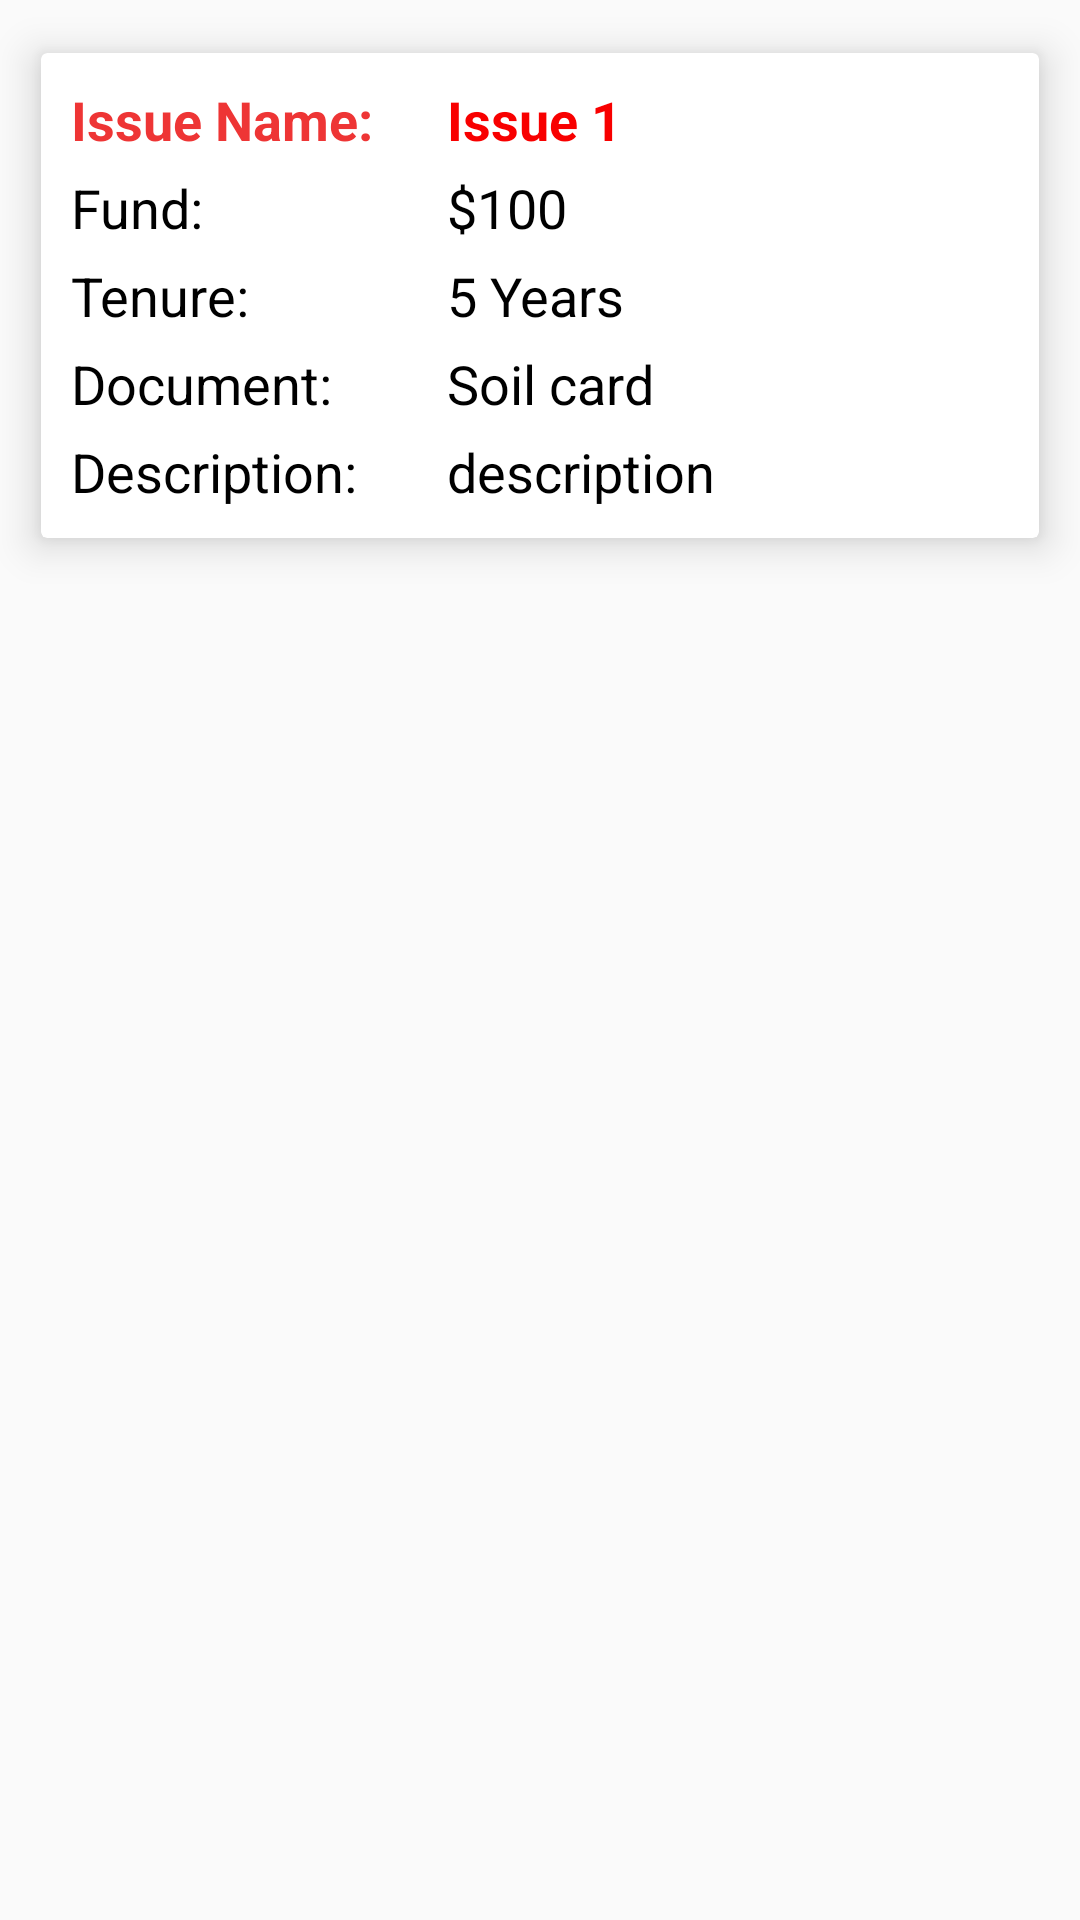

Android layout source for this screen:
<!-- AndroidManifest.xml: application theme Theme.X -->
<!-- res/layout/raise_issue_item_list.xml -->
<?xml version="1.0" encoding="utf-8"?>
<RelativeLayout xmlns:android="http://schemas.android.com/apk/res/android"
    xmlns:app="http://schemas.android.com/apk/res-auto"
    android:layout_width="match_parent"
    android:layout_height="wrap_content">

    <androidx.cardview.widget.CardView
        android:layout_width="match_parent"
        android:layout_height="wrap_content"
        android:layout_marginStart="5dp"
        android:layout_marginTop="5dp"
        android:layout_marginEnd="5dp"
        android:layout_marginBottom="5dp"
        android:backgroundTint="@color/white"
        app:cardElevation="8dp"
        app:cardUseCompatPadding="true">

        <LinearLayout
            android:layout_width="match_parent"
            android:layout_height="wrap_content"
            android:orientation="horizontal">

            <RelativeLayout
                android:layout_width="wrap_content"
                android:layout_height="wrap_content"
                android:layout_margin="10dp">

                <TextView
                    android:id="@+id/issue_name"
                    android:layout_width="wrap_content"
                    android:layout_height="wrap_content"
                    android:elevation="8dp"
                    android:maxLines="1"
                    android:text="Issue Name:"
                    android:textColor="@color/LighterRed"
                    android:textSize="18sp"
                    android:textStyle="bold" />

                <TextView
                    android:id="@+id/funds"
                    android:layout_width="wrap_content"
                    android:layout_height="wrap_content"
                    android:layout_below="@+id/issue_name"
                    android:layout_alignParentLeft="true"
                    android:layout_marginTop="5dp"
                    android:layout_marginRight="10dp"
                    android:drawablePadding="5dp"
                    android:elevation="8dp"
                    android:ellipsize="end"
                    android:maxLines="1"
                    android:text="Fund:"
                    android:textColor="@android:color/black"
                    android:textSize="18sp" />

                <TextView
                    android:id="@+id/tenure"
                    android:layout_width="wrap_content"
                    android:layout_height="wrap_content"
                    android:layout_below="@+id/funds"
                    android:layout_alignParentLeft="true"
                    android:layout_marginTop="5dp"
                    android:layout_marginRight="10dp"
                    android:drawablePadding="5dp"
                    android:elevation="8dp"
                    android:ellipsize="end"
                    android:maxLines="1"
                    android:text="Tenure:"
                    android:textColor="@android:color/black"
                    android:textSize="18sp" />

                <TextView
                    android:id="@+id/supporting_document"
                    android:layout_width="wrap_content"
                    android:layout_height="wrap_content"
                    android:layout_below="@+id/tenure"
                    android:layout_alignParentLeft="true"
                    android:layout_marginTop="5dp"
                    android:layout_marginRight="10dp"
                    android:drawablePadding="5dp"
                    android:elevation="8dp"
                    android:ellipsize="end"
                    android:maxLines="1"
                    android:text="Document:"
                    android:textColor="@android:color/black"
                    android:textSize="18sp" />

                <TextView
                    android:id="@+id/issue_description"
                    android:layout_width="wrap_content"
                    android:layout_height="wrap_content"
                    android:layout_below="@+id/supporting_document"
                    android:layout_alignParentLeft="true"
                    android:layout_marginTop="5dp"
                    android:layout_marginRight="10dp"
                    android:drawablePadding="5dp"
                    android:elevation="8dp"
                    android:ellipsize="end"
                    android:maxLines="1"
                    android:text="Description:"
                    android:textColor="@android:color/black"
                    android:textSize="18sp" />


            </RelativeLayout>

            <RelativeLayout
                android:layout_width="wrap_content"
                android:layout_height="wrap_content"
                android:layout_margin="10dp">

                <TextView
                    android:id="@+id/issue"
                    android:layout_width="wrap_content"
                    android:layout_height="wrap_content"
                    android:elevation="8dp"
                    android:gravity="right"
                    android:text="Issue 1"
                    android:textColor="@color/Red"
                    android:textStyle="bold"
                    android:textSize="18sp" />

                <TextView
                    android:id="@+id/fund_amount"
                    android:layout_width="wrap_content"
                    android:layout_height="wrap_content"
                    android:layout_below="@+id/issue"
                    android:layout_marginTop="5dp"
                    android:layout_marginRight="10dp"
                    android:drawablePadding="5dp"
                    android:elevation="8dp"
                    android:ellipsize="end"
                    android:maxLines="1"
                    android:text="$100"
                    android:textColor="@android:color/black"
                    android:textSize="18sp" />

                <TextView
                    android:id="@+id/tenure_value"
                    android:layout_width="wrap_content"
                    android:layout_height="wrap_content"
                    android:layout_below="@+id/fund_amount"
                    android:layout_marginTop="5dp"
                    android:layout_marginRight="10dp"
                    android:drawablePadding="5dp"
                    android:elevation="8dp"
                    android:ellipsize="end"
                    android:maxLines="1"
                    android:text="5 Years"
                    android:textColor="@android:color/black"
                    android:textSize="18sp" />

                <TextView
                    android:id="@+id/document_name"
                    android:layout_width="wrap_content"
                    android:layout_height="wrap_content"
                    android:layout_below="@+id/tenure_value"
                    android:layout_marginTop="5dp"
                    android:layout_marginRight="10dp"
                    android:drawablePadding="5dp"
                    android:elevation="8dp"
                    android:ellipsize="end"
                    android:maxLines="1"
                    android:text="Soil card"
                    android:textColor="@android:color/black"
                    android:textSize="18sp" />

                <TextView
                    android:id="@+id/issue_description_content"
                    android:layout_width="wrap_content"
                    android:layout_height="wrap_content"
                    android:layout_below="@+id/document_name"
                    android:layout_marginTop="5dp"
                    android:layout_marginRight="10dp"
                    android:drawablePadding="5dp"
                    android:elevation="8dp"
                    android:ellipsize="end"
                    android:maxLines="2"
                    android:text="description"
                    android:textColor="@android:color/black"
                    android:textSize="18sp" />


            </RelativeLayout>
        </LinearLayout>
    </androidx.cardview.widget.CardView>

</RelativeLayout>
<!-- resources referenced by this layout -->
<resources>
  <color name="LighterRed">#EE3535</color>
  <color name="Red">#F80000</color>
  <color name="white">#FFFFFFFF</color>
  <style name="Theme.X" parent="Theme.AppCompat.Light.NoActionBar">
          
          <item name="colorPrimary">@color/purple_500</item>
          <item name="colorPrimaryVariant">@color/purple_700</item>
          <item name="colorOnPrimary">@color/white</item>
          
          <item name="colorSecondary">@color/teal_200</item>
          <item name="colorSecondaryVariant">@color/teal_700</item>
          <item name="colorOnSecondary">@color/black</item>
          
          <item name="android:statusBarColor">?attr/colorPrimaryVariant</item>
          
      </style>
  <color name="purple_500">#FF6200EE</color>
  <color name="purple_700">#FF3700B3</color>
  <color name="teal_200">#FF03DAC5</color>
  <color name="teal_700">#FF018786</color>
  <color name="black">#FF000000</color>
</resources>
